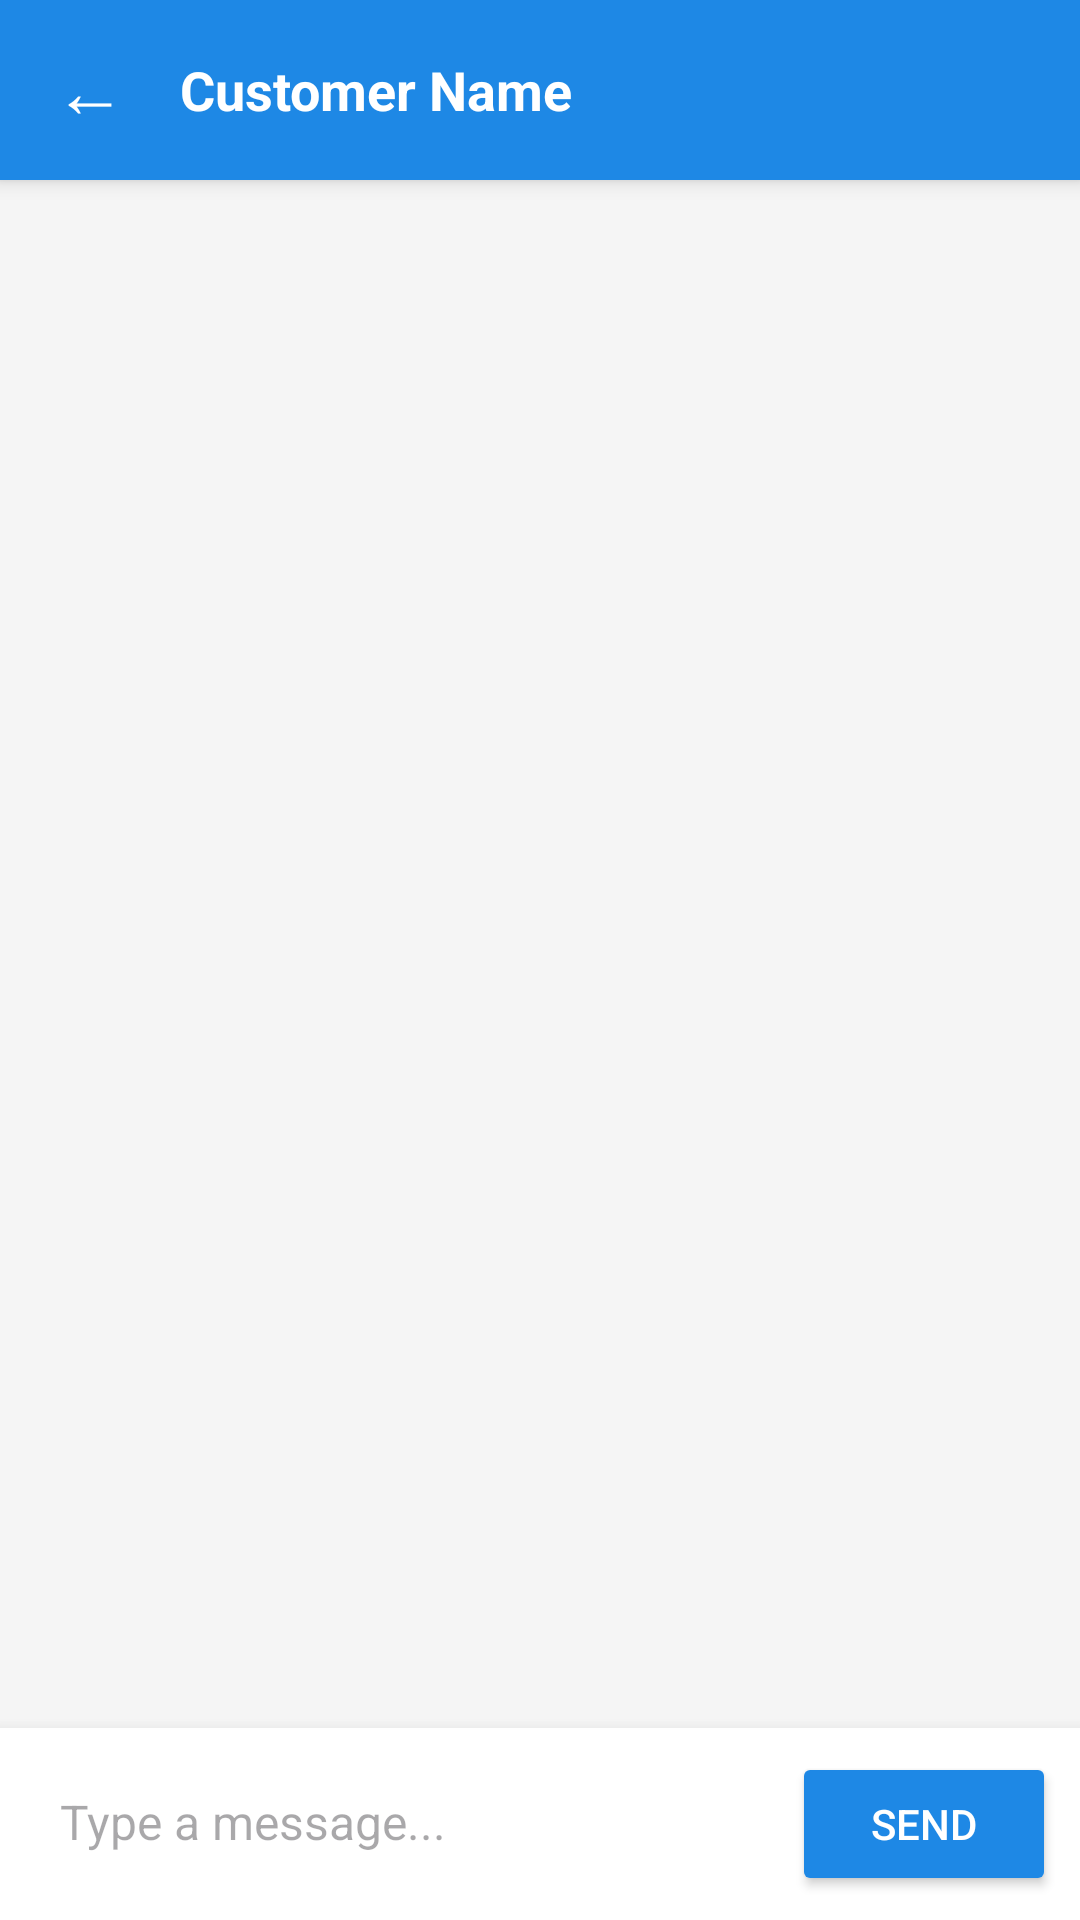

Produce the Android XML layout that renders to this screen, including the resource entries it uses.
<!-- AndroidManifest.xml: application theme Theme.Labuddy -->
<!-- res/layout/activity_admin_chat.xml -->
<?xml version="1.0" encoding="utf-8"?>
<LinearLayout xmlns:android="http://schemas.android.com/apk/res/android"
    android:layout_width="match_parent"
    android:layout_height="match_parent"
    android:orientation="vertical"
    android:background="#F5F5F5">

    
    <LinearLayout
        android:layout_width="match_parent"
        android:layout_height="60dp"
        android:background="#1E88E5"
        android:gravity="center_vertical"
        android:orientation="horizontal"
        android:padding="10dp"
        android:elevation="4dp">

        <Button
            android:id="@+id/btnBack"
            android:layout_width="40dp"
            android:layout_height="40dp"
            android:background="?attr/selectableItemBackgroundBorderless"
            android:text="←"
            android:textColor="#FFFFFF"
            android:textSize="24sp" />

        <TextView
            android:id="@+id/tvChatCustomerName"
            android:layout_width="wrap_content"
            android:layout_height="wrap_content"
            android:layout_marginStart="10dp"
            android:text="Customer Name"
            android:textColor="#FFFFFF"
            android:textSize="18sp"
            android:textStyle="bold" />
    </LinearLayout>

    
    <androidx.recyclerview.widget.RecyclerView
        android:id="@+id/rvChatMessages"
        android:layout_width="match_parent"
        android:layout_height="0dp"
        android:layout_weight="1"
        android:padding="10dp"
        android:clipToPadding="false"/>

    
    <LinearLayout
        android:layout_width="match_parent"
        android:layout_height="wrap_content"
        android:background="#FFFFFF"
        android:orientation="horizontal"
        android:padding="8dp"
        android:elevation="8dp">

        <EditText
            android:id="@+id/etMessageInput"
            android:layout_width="0dp"
            android:layout_height="wrap_content"
            android:layout_weight="1"
            android:background="@android:color/transparent"
            android:hint="Type a message..."
            android:padding="12dp"
            android:textSize="16sp" />

        <Button
            android:id="@+id/btnSendMsg"
            android:layout_width="wrap_content"
            android:layout_height="wrap_content"
            android:backgroundTint="#1E88E5"
            android:textColor="#FFFFFF"
            android:text="Send" />
    </LinearLayout>
</LinearLayout>
<!-- resources referenced by this layout -->
<resources>
  <style name="Theme.Labuddy" parent="Base.Theme.Labuddy" />
  <style name="Base.Theme.Labuddy" parent="Theme.Material3.DayNight.NoActionBar">
          
          
      </style>
</resources>
